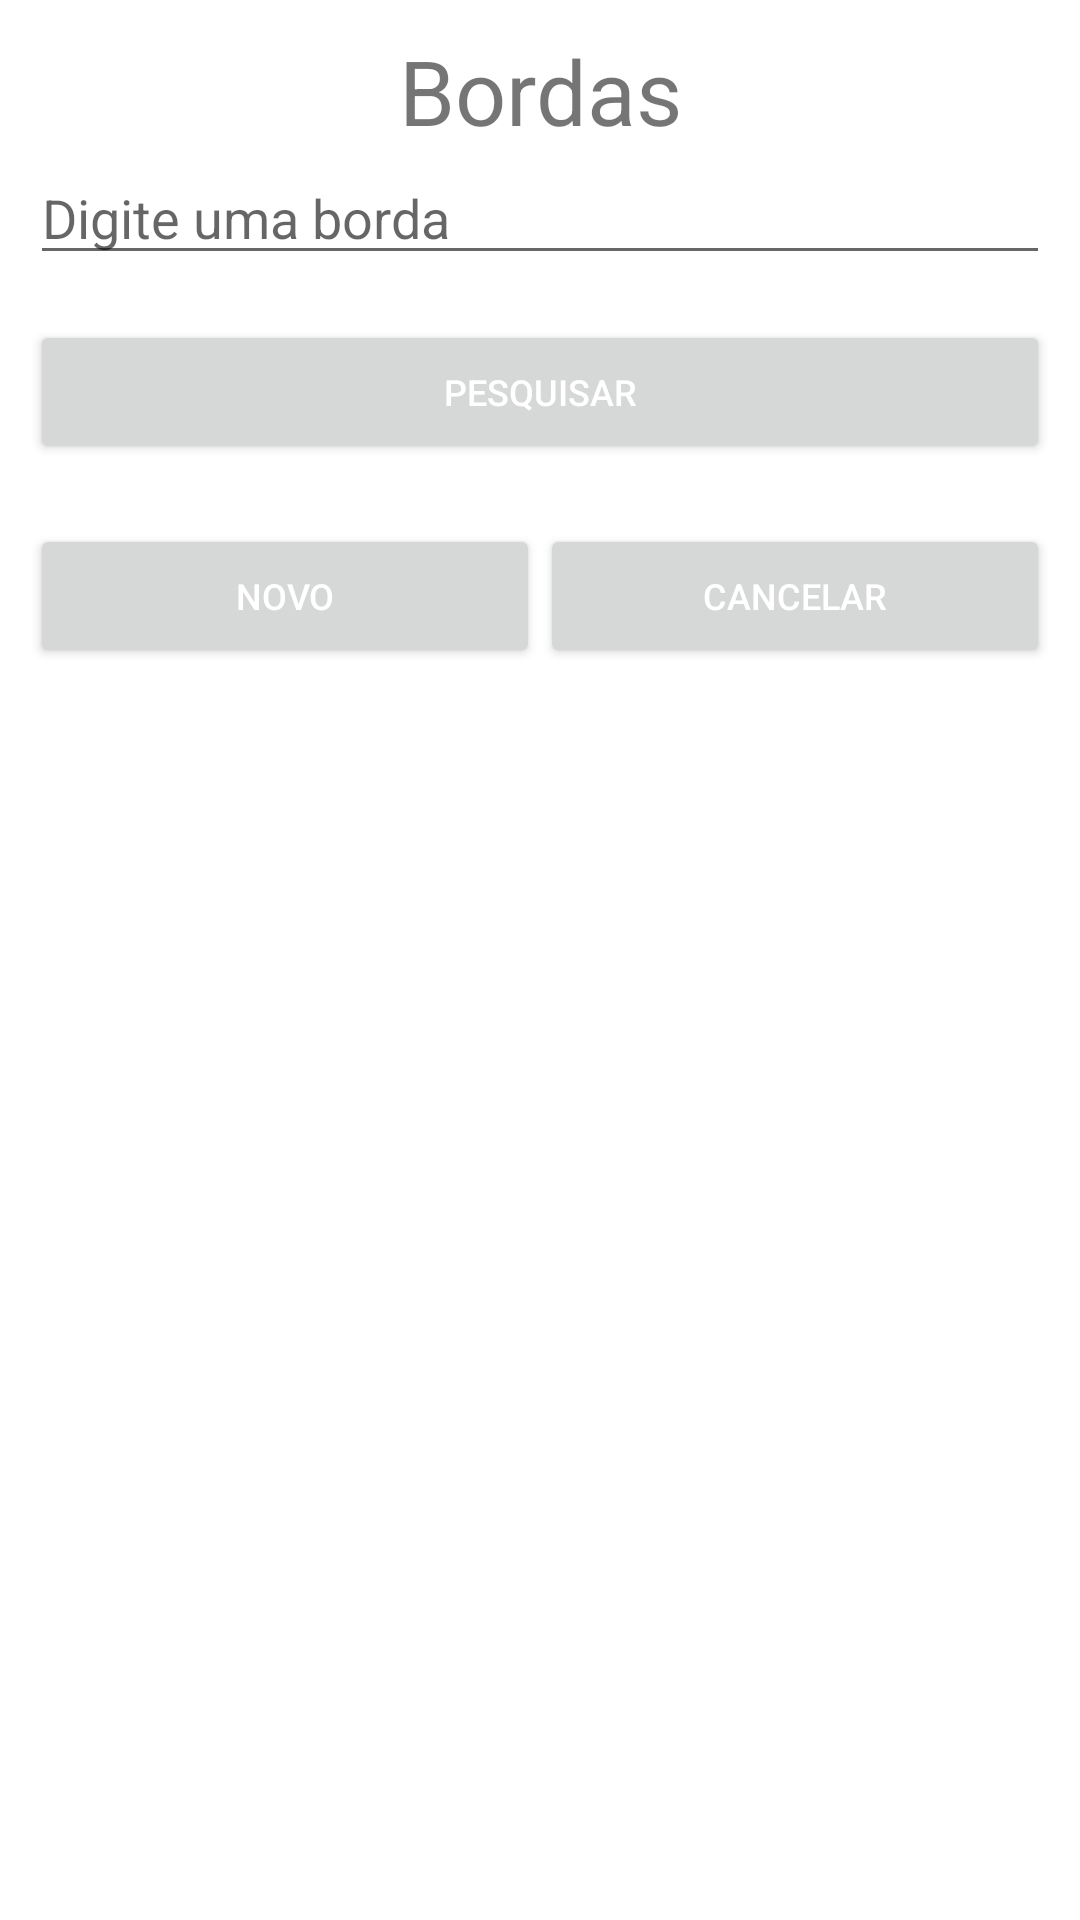

Layout XML and referenced resources for this Android screen:
<!-- AndroidManifest.xml: application theme AppTheme -->
<!-- res/layout/activity_pesquisa_borda.xml -->
<?xml version="1.0" encoding="utf-8"?>
<LinearLayout xmlns:android="http://schemas.android.com/apk/res/android"
    xmlns:app="http://schemas.android.com/apk/res-auto"
    xmlns:tools="http://schemas.android.com/tools"
    style="@style/container"
    tools:context=".view.PesquisaBordaActivity">

    <TextView

        android:layout_width="match_parent"
        android:layout_height="wrap_content"
        android:text="@string/bordas"
        android:textAlignment="center"
        android:textSize="30sp"
        />

    <EditText
        android:layout_width="match_parent"
        android:layout_height="wrap_content"
        android:hint="@string/nome_borda_hint"
        android:layout_marginBottom="15dp"
        android:id="@+id/editNome"
        />

    <Button
        style="@style/botao"
        android:textAlignment="center"
        android:text="@string/pesquisar"
        />

    <ListView
        android:layout_width="match_parent"
        android:layout_height="wrap_content"
        android:layout_marginBottom="10dp"
        android:id="@+id/lvBordas"
        >





    </ListView>

    <LinearLayout
        android:layout_width="match_parent"
        android:orientation="horizontal"
        android:layout_height="wrap_content">

        <Button
            style="@style/botao"
            android:layout_width="0dp"
            android:layout_weight="1"
            android:text="@string/novo"
            />

        <Button
            style="@style/botao"
            android:layout_width="0dp"
            android:layout_weight="1"
            android:text="@string/cancelar"
            />

    </LinearLayout>






</LinearLayout>
<!-- resources referenced by this layout -->
<resources>
  <string name="bordas">Bordas</string>
  <string name="cancelar">Cancelar</string>
  <string name="nome_borda_hint">Digite uma borda</string>
  <string name="novo">Novo</string>
  <string name="pesquisar">Pesquisar</string>
  <style name="botao">
          <item name="android:layout_width">match_parent</item>
          <item name="android:layout_height">wrap_content</item>
          <item name="android:color">#000</item>
          <item name="android:textColor">#fff</item>
          <item name="android:textSize">12sp</item>
          <item name="android:layout_marginBottom">10dp</item>
      </style>
  <style name="container">
          <item name="android:layout_width">match_parent</item>
          <item name="android:layout_height">match_parent</item>
          <item name="android:orientation">vertical</item>
          <item name="android:padding">10dp</item>
          <item name="android:background">#fff</item>
      </style>
  <style name="AppTheme" parent="Theme.AppCompat.Light.DarkActionBar">
          
          <item name="colorPrimary">@color/colorPrimary</item>
          <item name="colorPrimaryDark">@color/colorPrimaryDark</item>
          <item name="colorAccent">@color/colorAccent</item>
      </style>
  <!-- not gathered from this repository: default colours our renderer supplied (Android Studio template values) -->
  <color name="colorPrimary">#FF6200EE</color>
  <color name="colorPrimaryDark">#FF3700B3</color>
  <color name="colorAccent">#FF03DAC5</color>
</resources>
